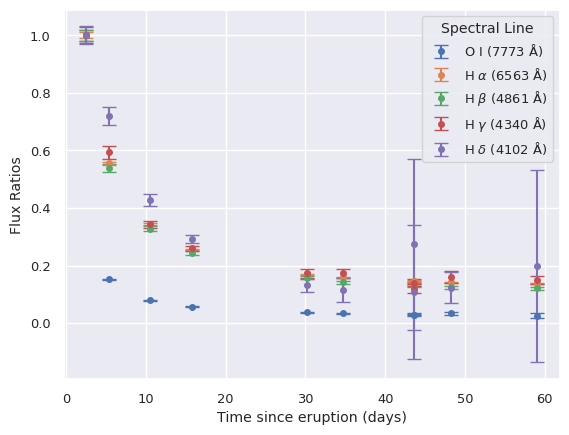

This chart was generated by the following Python code: (Note: this script raises an exception after producing the figure.)
import numpy as np
import matplotlib.pyplot as plt 
import seaborn as sns 

c = 3e5

time = np.array([
2.48,
5.33,
10.44,
15.73,
30.23,
34.71,
43.55,
43.58,
48.19,
59.03])

wavelength = np.array([
7773,
6563,
4861,
4340,
4102])

o1_flux = np.array([
1.968e-13,
2.985e-14,
1.558e-14,
1.126e-14,
7.303e-15,
6.702e-15,
5.837e-15,
5.881e-15,
6.599e-15,
5.217e-15])

o1_flux_err = np.array([
0.019e-13,
0.030e-14,
0.019e-14,
0.016e-14,
0.351e-15,
0.411e-15,
0.534e-15,
1.159e-15,
1.156e-15,
1.526e-15])

halpha_flux = np.array([
4.959e-13,
2.755e-13,
1.704e-13,
1.271e-13,
8.415e-14,
7.874e-14,
7.238e-14,
7.259e-14,
7.073e-14,
6.777e-14])

halpha_flux_err = np.array([
0.026e-13,
0.013e-13,
0.009e-13,
0.007e-13,
0.066e-14,
0.057e-14,
0.054e-14,
0.061e-14,
0.061e-14,
0.061e-14])

hbeta_flux = np.array([
7.585e-14,
4.081e-14,
2.492e-14,
1.855e-14,
1.195e-14,
1.082e-14,
1.002e-14,
1.012e-14,
9.503e-15,
9.140e-15])

hbeta_flux_err = np.array([
0.074e-14,
0.060e-14,
0.043e-14,
0.037e-14,
0.031e-14,
0.029e-14,
0.027e-14,
0.032e-14,
0.313e-15,
0.270e-15])

hgamma_flux = np.array([
3.180e-14,
1.889e-14,
1.090e-14,
8.255e-15,
5.503e-15,
5.517e-15,
3.805e-15,
4.478e-15,
5.096e-15,
4.743e-15])

hgamma_flux_err = np.array([
0.043e-14,
0.045e-14,
0.024e-14,
0.203e-15,
0.388e-15,
0.427e-15,
0.464e-15,
0.297e-15,
0.630e-15,
0.382e-15])

hdelta_flux = np.array([
2.087e-14,
1.501e-14,
8.932e-15,
6.127e-15,
2.740e-15,
2.394e-15,
2.256e-15,
5.712e-15,
2.575e-15,
4.123e-15])

hdelta_flux_err = np.array([
0.032e-14,
0.045e-14,
0.290e-15,
0.205e-15,
0.407e-15,
0.817e-15,
4.815e-15,
6.099e-15,
1.085e-15,
6.909e-15])

o1_yerr 	= (o1_flux_err/o1_flux + o1_flux_err[0]/o1_flux[0])*o1_flux/o1_flux[0]
halpha_yerr 	= (halpha_flux_err/halpha_flux + halpha_flux_err[0]/halpha_flux[0])*halpha_flux/halpha_flux[0]
hbeta_yerr  	= (hbeta_flux_err/hbeta_flux + hbeta_flux_err[0]/hbeta_flux[0])*hbeta_flux/hbeta_flux[0]
hgamma_yerr 	= (hgamma_flux_err/hgamma_flux + hgamma_flux_err[0]/hgamma_flux[0])*hgamma_flux/hgamma_flux[0]
hdelta_yerr 	= (hdelta_flux_err/hdelta_flux + hdelta_flux_err[0]/hdelta_flux[0])*hdelta_flux/hdelta_flux[0]

sns.set(font_scale=0.85)
plt.errorbar(x=time, y=o1_flux/o1_flux[0], fmt='o', yerr=o1_yerr, markersize=4, capsize=5, label=r'O I (7773 $\mathrm{\AA}$)')
plt.errorbar(x=time, y=halpha_flux/halpha_flux[0], fmt='o', yerr=halpha_yerr, markersize=4, capsize=5, label=r'H $\alpha$ (6563 $\mathrm{\AA}$)')
plt.errorbar(x=time, y=hbeta_flux/hbeta_flux[0], fmt='o', yerr=hbeta_yerr, markersize=4, capsize=5, label=r'H $\beta$ (4861 $\mathrm{\AA}$)')
plt.errorbar(x=time, y=hgamma_flux/hgamma_flux[0], fmt='o', yerr=hgamma_yerr, markersize=4, capsize=5, label=r'H $\gamma$ (4340 $\mathrm{\AA}$)')
plt.errorbar(x=time, y=hdelta_flux/hdelta_flux[0], fmt='o', yerr=hdelta_yerr, markersize=4, capsize=5, label=r'H $\delta$ (4102 $\mathrm{\AA}$)')
plt.legend(title='Spectral Line')
plt.xlabel('Time since eruption (days)')
plt.ylabel('Flux Ratios')
# plt.show()
plt.savefig('./plots/line_flux_ratios_evolution.png', dpi=550,bbox_inches='tight')

plt.clf()
sns.set(font_scale=0.85)
plt.errorbar(x=time, y=o1_flux, fmt='o', yerr=o1_flux_err, markersize=4, capsize=5, label=r'O I (7773 $\mathrm{\AA}$)')
plt.errorbar(x=time, y=halpha_flux, fmt='o', yerr=halpha_flux_err, markersize=4, capsize=5, label=r'H $\alpha$ (6563 $\mathrm{\AA}$)')
plt.errorbar(x=time, y=hbeta_flux, fmt='o', yerr=hbeta_flux_err, markersize=4, capsize=5, label=r'H $\beta$ (4861 $\mathrm{\AA}$)')
plt.errorbar(x=time, y=hgamma_flux, fmt='o', yerr=hgamma_flux_err, markersize=4, capsize=5, label=r'H $\gamma$ (4340 $\mathrm{\AA}$)')
plt.errorbar(x=time, y=hdelta_flux, fmt='o', yerr=hdelta_flux_err, markersize=4, capsize=5, label=r'H $\delta$ (4102 $\mathrm{\AA}$)')
plt.legend(title='Spectral Line')
plt.xlabel('Time since eruption (days)')
plt.ylabel('Flux')
# plt.show()
plt.savefig('./plots/line_fluxes_evolution.png', dpi=550,bbox_inches='tight')